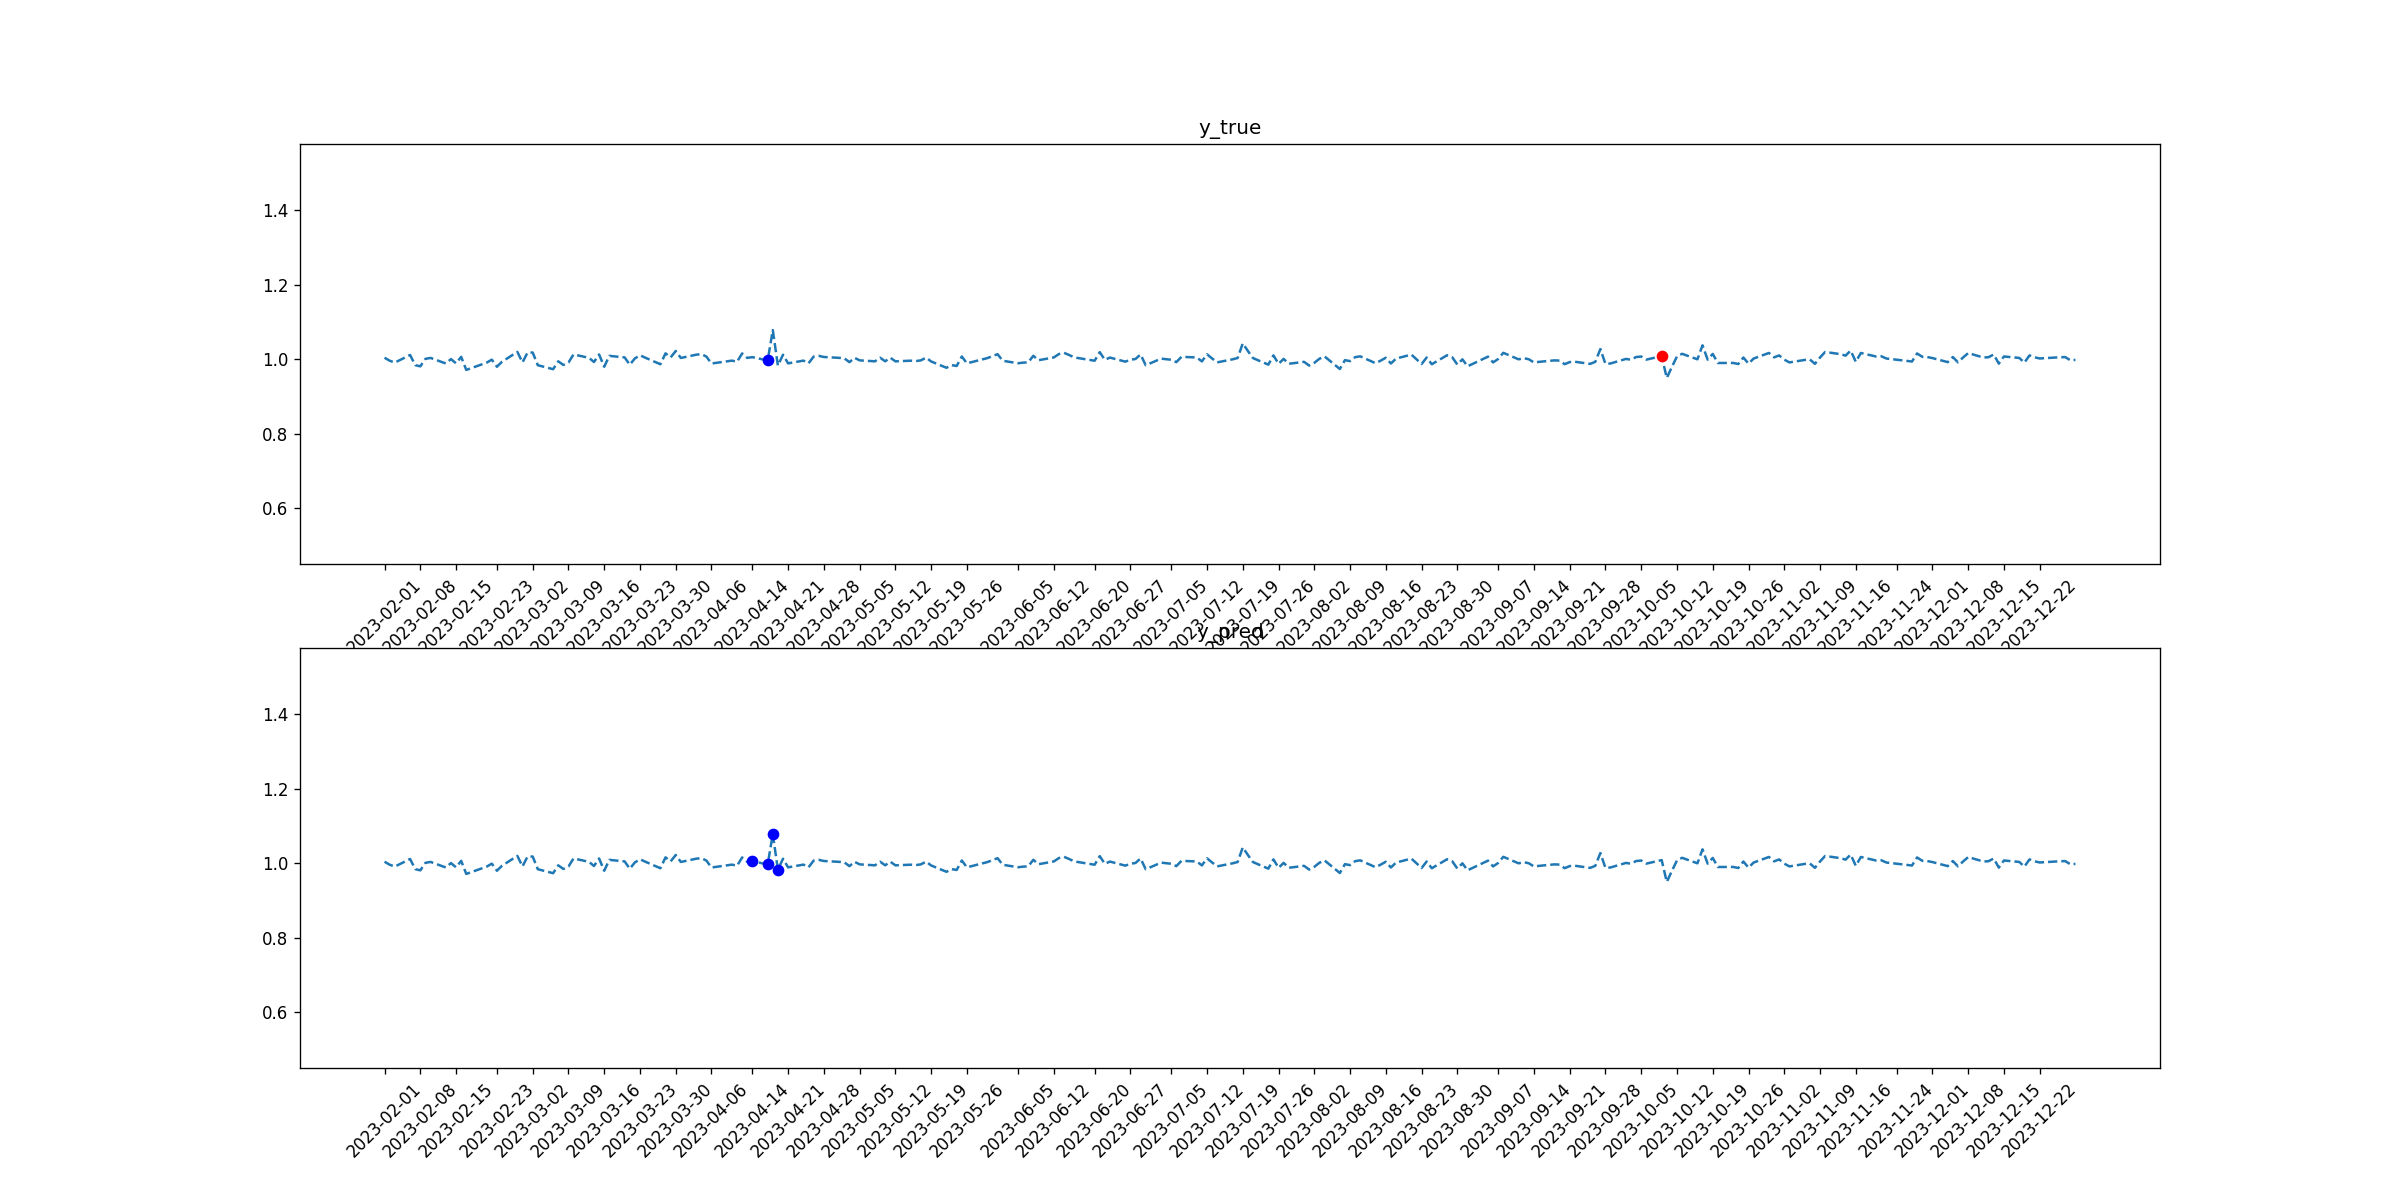

Data behind this chart, as committed beside it:
tid, symbol, close, target_1, pred_1, target_2, pred_2
2023-02-01, ABT, 1.004, 0, 0, 0, 0
2023-02-02, ABT, 0.9959, 0, 0, 0, 0
2023-02-03, ABT, 0.9907, 0, 0, 0, 0
2023-02-06, ABT, 1.011, 0, 0, 0, 0
2023-02-07, ABT, 0.984, 0, 0, 0, 0
2023-02-08, ABT, 0.9807, 0, 0, 0, 0
2023-02-09, ABT, 1.001, 0, 0, 0, 0
2023-02-10, ABT, 1.003, 0, 0, 0, 0
2023-02-13, ABT, 0.9884, 0, 0, 0, 0
2023-02-14, ABT, 1, 0, 0, 0, 0
2023-02-15, ABT, 0.9888, 0, 0, 0, 0
2023-02-16, ABT, 1.006, 0, 0, 0, 0
2023-02-17, ABT, 0.9711, 0, 0, 0, 0
2023-02-21, ABT, 0.9907, 0, 0, 0, 0
2023-02-22, ABT, 0.9986, 0, 0, 0, 0
2023-02-23, ABT, 0.9796, 0, 0, 0, 0
2023-02-24, ABT, 0.9931, 0, 0, 0, 0
2023-02-27, ABT, 1.02, 0, 0, 0, 0
2023-02-28, ABT, 0.9913, 0, 0, 0, 0
2023-03-01, ABT, 1.018, 0, 0, 0, 0
2023-03-02, ABT, 1.018, 0, 0, 0, 0
2023-03-03, ABT, 0.9837, 0, 0, 0, 0
2023-03-06, ABT, 0.973, 0, 0, 0, 0
2023-03-07, ABT, 0.9942, 0, 0, 0, 0
2023-03-08, ABT, 0.9844, 0, 0, 0, 0
2023-03-09, ABT, 0.9909, 0, 0, 0, 0
2023-03-10, ABT, 1.013, 0, 0, 0, 0
2023-03-13, ABT, 1.004, 0, 0, 0, 0
2023-03-14, ABT, 0.9924, 0, 0, 0, 0
2023-03-15, ABT, 1.013, 0, 0, 0, 0
2023-03-16, ABT, 0.9796, 0, 0, 0, 0
2023-03-17, ABT, 1.009, 0, 0, 0, 0
2023-03-20, ABT, 1.005, 0, 0, 0, 0
2023-03-21, ABT, 0.9851, 0, 0, 0, 0
2023-03-22, ABT, 1.002, 0, 0, 0, 0
2023-03-23, ABT, 1.01, 0, 0, 0, 0
2023-03-24, ABT, 1.004, 0, 0, 0, 0
2023-03-27, ABT, 0.9863, 0, 0, 0, 0
2023-03-28, ABT, 1.016, 0, 0, 0, 0
2023-03-29, ABT, 1.005, 0, 0, 0, 0
2023-03-30, ABT, 1.022, 0, 0, 0, 0
2023-03-31, ABT, 1.003, 0, 0, 0, 0
2023-04-03, ABT, 1.012, 0, 0, 0, 0
2023-04-04, ABT, 1.014, 0, 0, 0, 0
2023-04-05, ABT, 1.007, 0, 0, 0, 0
2023-04-06, ABT, 0.9883, 0, 0, 0, 0
2023-04-10, ABT, 0.996, 0, 0, 0, 0
2023-04-11, ABT, 0.9929, 0, 0, 0, 0
2023-04-12, ABT, 1.015, 0, 0, 0, 0
2023-04-13, ABT, 1.003, 0, 0, 0, 0
2023-04-14, ABT, 1.005, 0, 1, 0, 0
2023-04-17, ABT, 0.9965, 1, 1, 0, 0
2023-04-18, ABT, 1.078, 0, 1, 0, 0
2023-04-19, ABT, 0.9827, 0, 1, 0, 0
2023-04-20, ABT, 1.012, 0, 0, 0, 0
2023-04-21, ABT, 0.9887, 0, 0, 0, 0
2023-04-24, ABT, 0.9961, 0, 0, 0, 0
2023-04-25, ABT, 0.9889, 0, 0, 0, 0
2023-04-26, ABT, 1.007, 0, 0, 0, 0
2023-04-27, ABT, 1.009, 0, 0, 0, 0
... 170 more rows
